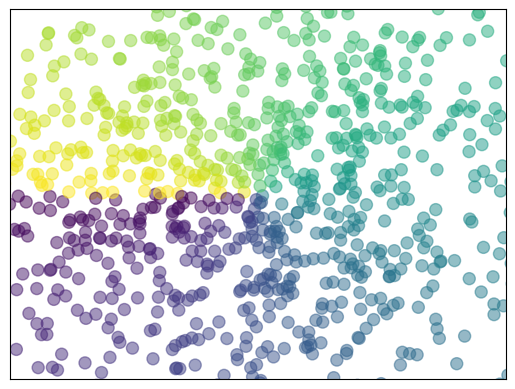

Generate this figure with matplotlib:
#coding:utf8
# 散点图
import numpy as np
import matplotlib.pyplot as plt

n = 1024
X = np.random.normal(0, 1, n) # 散点数据
Y = np.random.normal(0, 1, n)

T = np.arctan2(Y,X) # 设置一个点对应的color值，只是为了好看

plt.scatter(X, Y, s=75, c=T, alpha=0.5) # 绘制散点图，并设置对应的颜色关系

plt.xlim(-1.5,1.5)  # 设置x轴显示刻度范围
plt.ylim(-1.5,1.5)

plt.xticks(())  # 设置不显示刻度
plt.yticks(())
plt.show()
